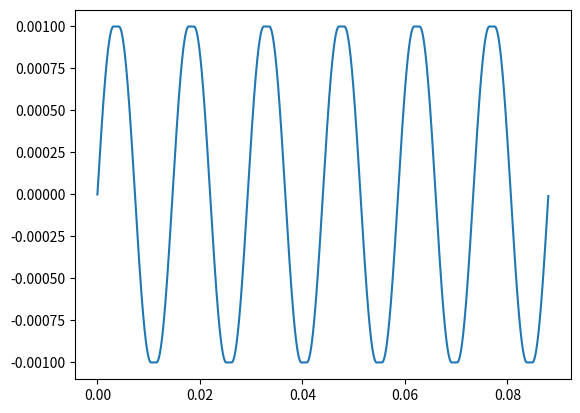

This figure's Python source:
from math import sin
from math import pi
import matplotlib.pyplot as plt


def find_spline_nodes(sin_x, step, pi_len, overlap_pi_len, sc):
    x_points, y_points = [], []
    points = []
    offset = 0

    for i in range(int((pi_len * pi) / step)):
        x = step * i
        y_b = sin(sin_x * (x - step)) / sc
        y = sin(sin_x * x) / sc
        y_a = sin(sin_x * (x + step)) / sc
        x += offset

        if y_b < y < y_a or y_b > y > y_a:
            points.append((x, y))
            x_points.append(x)
            y_points.append(y)

        else:
            for j in range(int((overlap_pi_len * pi) / step)):
                x += step * j
                offset += step * j
                points.append((x, y))
                x_points.append(x)
                y_points.append(y)

    print(len(points))
    print(len(x_points))
    print(len(y_points))

    return x_points, y_points, points


if __name__ == '__main__':
    ############################# VARIABLES ###################################
    # Scale (m -> mm):
    sc = 1000

    # Sin curve:
    sin_x = 0.5
    step = 0.01
    pi_len = 24.0
    period = pi / (sin_x * sc)

    # Overlap
    overlap_pi_len = (period * 24) / pi

    # Ellipse cs:
    e_width = 4.5
    e_height = 0.6

    # Resin block:
    b_width = (pi_len * pi)
    b_height = 4.0

    # Fiber prop:
    f_name = 'Carbon Fiber'
    f_YsM = 228000000000.0
    f_PsR = 0.28

    # Matrix prop:
    m_name = 'Epoxy Resin'
    m_YsM = 38000000000.0
    m_PsR = 0.35

    # Mesh density:
    md = 0.5
    ###########################################################################

    x, y, p = find_spline_nodes((sin_x * sc), (step / sc), (pi_len / sc), (overlap_pi_len / sc), sc)
    # print(p)
    # print(len(p))

    plt.plot(x, y)
    plt.show()
